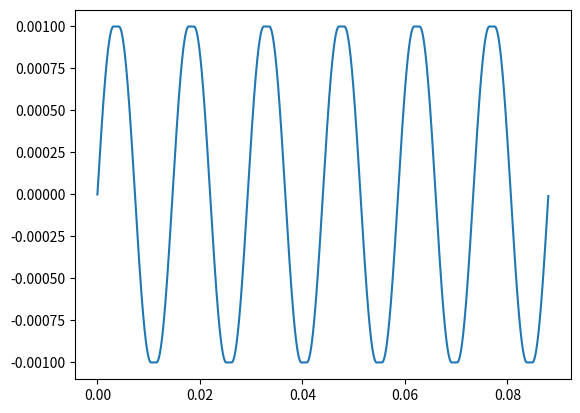

This figure's Python source:
from math import sin
from math import pi
import matplotlib.pyplot as plt


def find_spline_nodes(sin_x, step, pi_len, overlap_pi_len, sc):
    x_points, y_points = [], []
    points = []
    offset = 0

    for i in range(int((pi_len * pi) / step)):
        x = step * i
        y_b = sin(sin_x * (x - step)) / sc
        y = sin(sin_x * x) / sc
        y_a = sin(sin_x * (x + step)) / sc
        x += offset

        if y_b < y < y_a or y_b > y > y_a:
            points.append((x, y))
            x_points.append(x)
            y_points.append(y)

        else:
            for j in range(int((overlap_pi_len * pi) / step)):
                x += step * j
                offset += step * j
                points.append((x, y))
                x_points.append(x)
                y_points.append(y)

    print(len(points))
    print(len(x_points))
    print(len(y_points))

    return x_points, y_points, points


if __name__ == '__main__':
    ############################# VARIABLES ###################################
    # Scale (m -> mm):
    sc = 1000

    # Sin curve:
    sin_x = 0.5
    step = 0.01
    pi_len = 24.0
    period = pi / (sin_x * sc)

    # Overlap
    overlap_pi_len = (period * 24) / pi

    # Ellipse cs:
    e_width = 4.5
    e_height = 0.6

    # Resin block:
    b_width = (pi_len * pi)
    b_height = 4.0

    # Fiber prop:
    f_name = 'Carbon Fiber'
    f_YsM = 228000000000.0
    f_PsR = 0.28

    # Matrix prop:
    m_name = 'Epoxy Resin'
    m_YsM = 38000000000.0
    m_PsR = 0.35

    # Mesh density:
    md = 0.5
    ###########################################################################

    x, y, p = find_spline_nodes((sin_x * sc), (step / sc), (pi_len / sc), (overlap_pi_len / sc), sc)
    # print(p)
    # print(len(p))

    plt.plot(x, y)
    plt.show()
